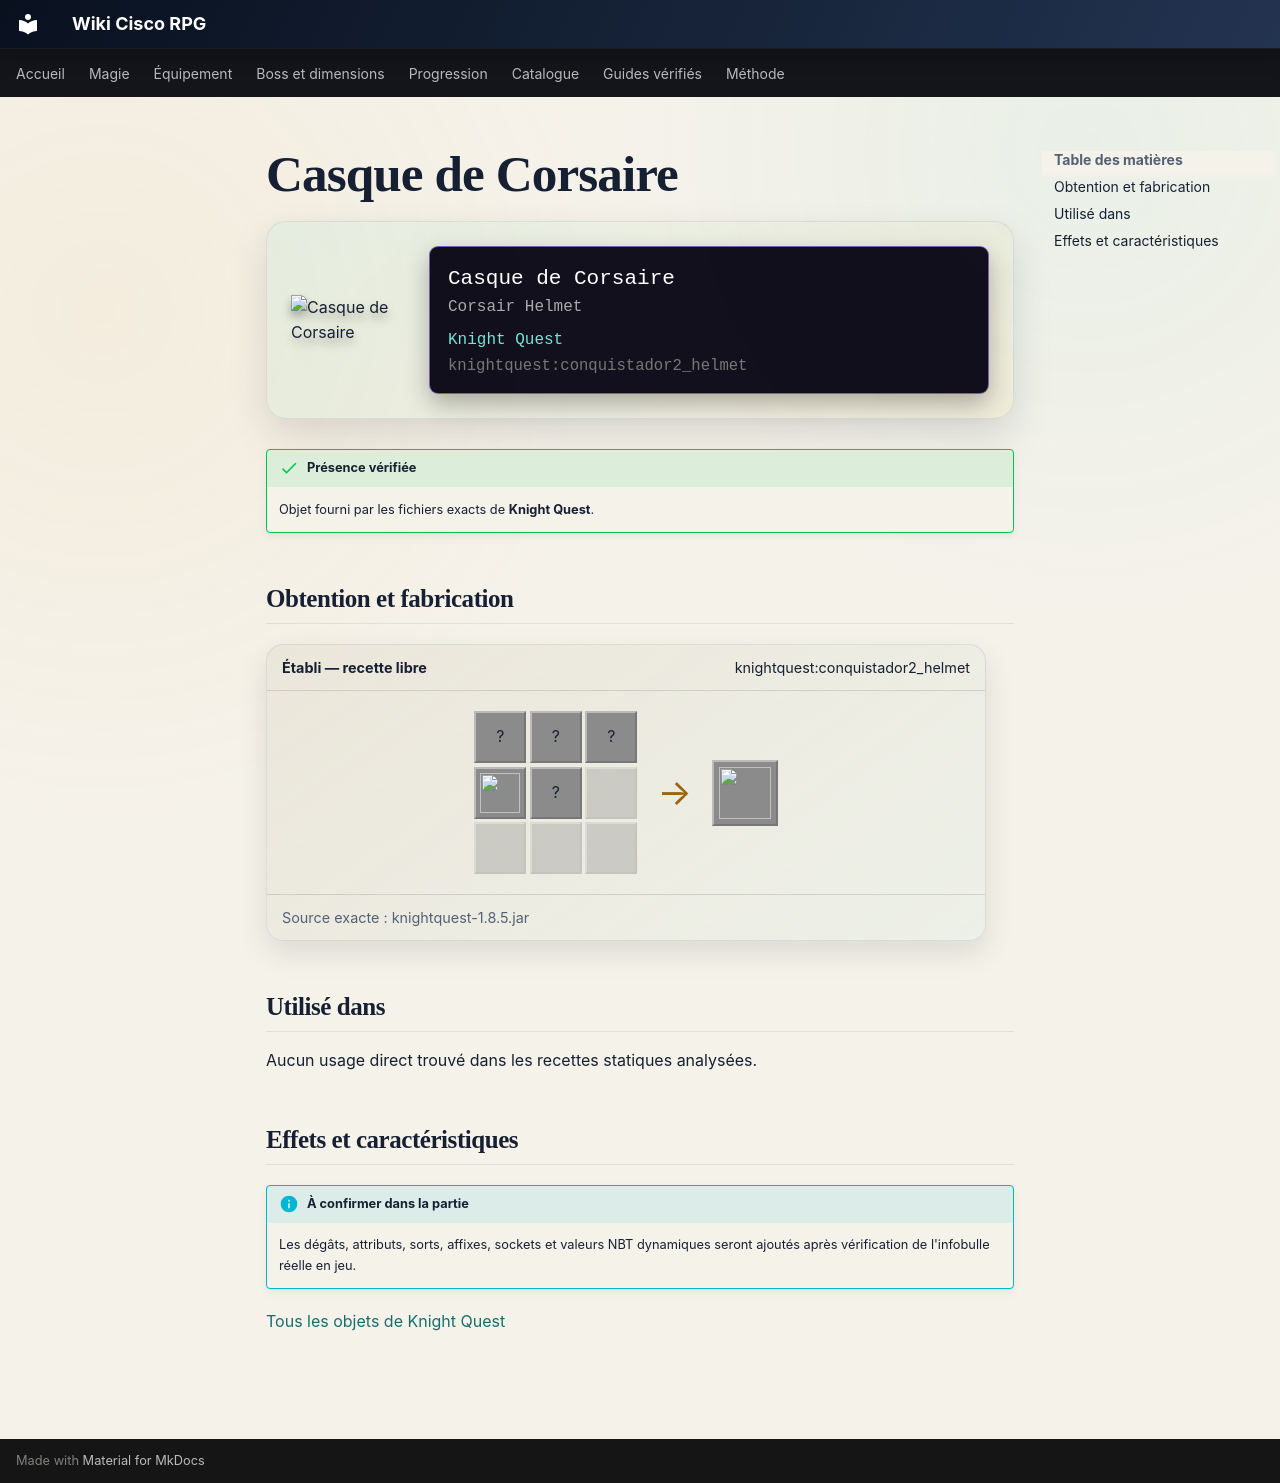

repository: Kloups-Dev/wiki-cisco-rpg · page: catalogue/objets/knightquest/conquistador2_helmet/index.html · generator: mkdocs

# Casque de Corsaire

<div class="mc-item-showcase">
<img class="mc-item-icon" src="../../../../assets/generated/items/knightquest/conquistador2_helmet.png" alt="Casque de Corsaire">
<div class="mc-tooltip-card">
<div class="mc-tooltip-card__name">Casque de Corsaire</div>
<div class="mc-tooltip-card__alias">Corsair Helmet</div>
<div class="mc-tooltip-card__mod">Knight Quest</div>
<div class="mc-tooltip-card__id">knightquest:conquistador2_helmet</div>
</div>
</div>

!!! success "Présence vérifiée"
    Objet fourni par les fichiers exacts de **Knight Quest**.

## Obtention et fabrication

<div class="jei-recipe"><div class="jei-recipe__head"><strong>Établi — recette libre</strong><span>knightquest:conquistador2_helmet</span></div><div class="jei-recipe__body"><div class="jei-grid"><span class="jei-slot" title="Iron Nugget (minecraft:iron_nugget)">?</span><span class="jei-slot" title="Clock (minecraft:clock)">?</span><span class="jei-slot" title="Glistering Melon Slice (minecraft:glistering_melon_slice)">?</span><a class="jei-slot" href="../../../../catalogue/objets/knightquest/filled_goblet/" title="Gobelet Rempli (knightquest:filled_goblet)"><img src="../../../../assets/generated/items/knightquest/filled_goblet.png" alt="" loading="lazy"></a><span class="jei-slot" title="Netherite Helmet (minecraft:netherite_helmet)">?</span><span class="jei-slot jei-slot--empty"></span><span class="jei-slot jei-slot--empty"></span><span class="jei-slot jei-slot--empty"></span><span class="jei-slot jei-slot--empty"></span></div><span class="jei-arrow">→</span><span class="jei-slot jei-slot--result"><img src="../../../../assets/generated/items/knightquest/conquistador2_helmet.png" alt=""></span></div><div class="jei-recipe__source">Source exacte : knightquest-1.8.5.jar</div></div>

## Utilisé dans

Aucun usage direct trouvé dans les recettes statiques analysées.

## Effets et caractéristiques

!!! info "À confirmer dans la partie"
    Les dégâts, attributs, sorts, affixes, sockets et valeurs NBT dynamiques seront ajoutés après vérification de l'infobulle réelle en jeu.

[Tous les objets de Knight Quest](../../../contenu/knight-quest.md)
